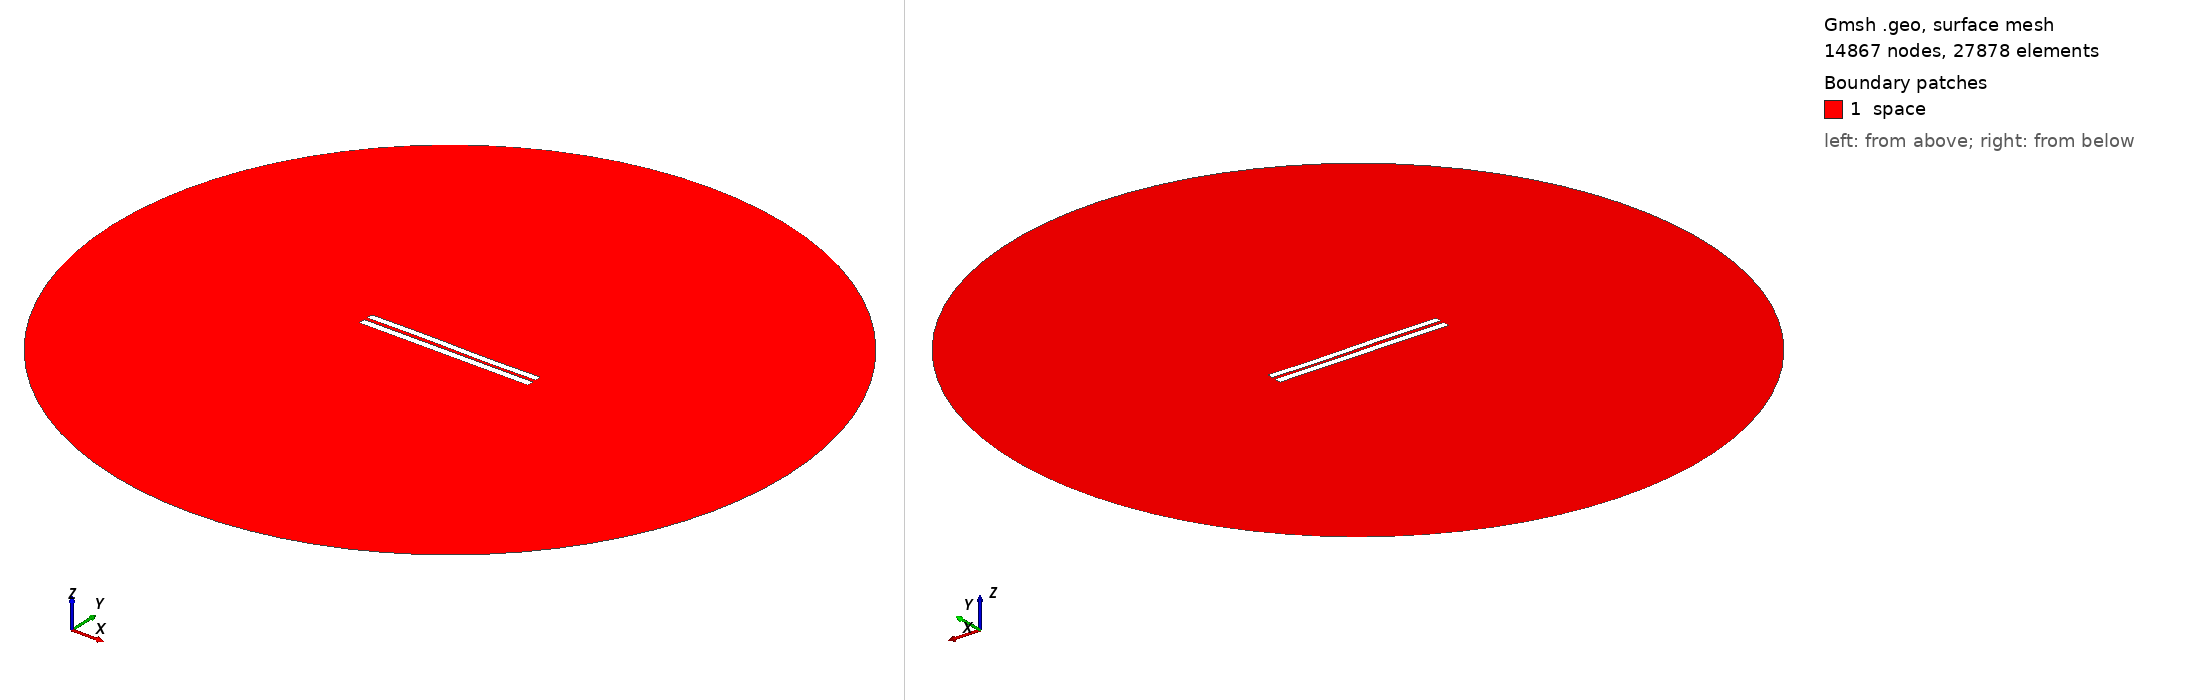

Gmsh geometry script, surface-meshed: 14867 nodes, 27878 surface elements. Boundary patches (legend numbers): 1 space. Left view from above one corner, right view from below the opposite corner. Legend entries are the model's physical surfaces. The drawing asked Gmsh for element sizes between 1% and 20% of the model's largest extent; the script's own settings can give other sizes.

=== 584.geo (drawn) ===
//---------------------------------------
// Geometry kernel
//---------------------------------------

SetFactory("OpenCASCADE");



//---------------------------------------
// Parameters of the geometry
//---------------------------------------

// Overetch of the upper plate
overetch = 0.125;

// Distance between the plates
distance = 2.0;

// Discretization over the x axis (for the deformation)
nx = 50; 

// Length of the plate
L = 100 - overetch; 

// Number of modes
n = 4; 

// 1st mode coefficient
coeff(1) = -0.15;
beta(1) = 0.596864 * 3.1415926535 / L;

// 2nd mode coefficient
coeff(2) = 0.0;
beta(2) = 1.49418 * 3.1415926535 / L;

// 3rd mode coefficient
coeff(3) = 0.15;
beta(3) = 2.50025 * 3.1415926535 / L;

// 4th mode coefficient
coeff(4) = 0.0;
beta(4) = 3.49999 * 3.1415926535 / L;



//---------------------------------------
// Upper plate (deformed rectangle)
//---------------------------------------

// Coordiantes of the upper plate
xmin = -50;
xmax = 50 - overetch;

// Height of the upper plate
yheight = 4 - 2 * overetch;

// Indexes of the points
UpperID[] = {};
LowerID[] = {};
LeftID[] = {};
RightID[] = {};

// Point index
p = 1;

// Horizontal edges
For i In {1:nx}
    x = xmin + (i-1)*(xmax - xmin)/(nx-1);

    y_bottom = distance / 2 + overetch;
    For j In {1:n}
        C = (Cosh(beta(j)*L) + Cos(beta(j)*L)) / (Sinh(beta(j)*L) + Sin(beta(j)*L));
        y_bottom  = y_bottom + coeff(j) * (Cosh(beta(j)*(x+50)) - Cos(beta(j)*(x+50)) - C * (Sinh(beta(j)*(x+50)) - Sin(beta(j)*(x+50))));
    EndFor

    y_top = y_bottom + yheight;

    Point(p) = {x, y_top, 0, 1.0};
    UpperID[i] = p;
    p = p + 1;

    Point(p) = {x, y_bottom, 0, 1.0};
    LowerID[i] = p;
    p = p + 1;
EndFor

// Create point lists
UpperPts[] = {}; LowerPts[] = {};
For i In {1:nx}
  UpperPts[] += {UpperID[i]};
  LowerPts[] += {LowerID[i]};
EndFor

// Build splines
Spline(1) = {UpperPts[]};
Spline(2) = {LowerPts[]};
Line(3) = {LowerPts[nx-1], UpperPts[nx-1]};
Line(4) = {LowerPts[0], UpperPts[0]};

// Build the plane surface
Curve Loop(1) = {2, 3, -1, -4};
Plane Surface(1) = {1};



//---------------------------------------
// Lower plate (rectangle)
//---------------------------------------

// Vertices
Point(1001) = {-50, -1, 0, 1.0};
Point(1002) = { 50, -1, 0, 1.0};
Point(1003) = { 50,  -5, 0, 1.0};
Point(1004) = {-50,  -5, 0, 1.0};

// Edges
Line(5) = {1001, 1002};
Line(6) = {1002, 1003};
Line(7) = {1003, 1004};
Line(8) = {1004, 1001};

// Plane surface
Line Loop(2) = {5, 6, 7, 8};
Plane Surface(2) = {2}; 



//---------------------------------------
// Outer (fictious) boundary
//---------------------------------------

// Points
Point(1005) = {0, 0, 0};       // Center
Point(1006) = {200, 0, 0};     // Start point
Point(1007) = {0, 200, 0};     // 90 degrees
Point(1008) = {-200, 0, 0};    // 180 degrees
Point(1009) = {0, -200, 0};    // 270 degrees

// Circle arcs (each needs start, center, end)
Circle(9) = {1006, 1005, 1007};
Circle(10) = {1007, 1005, 1008};
Circle(11) = {1008, 1005, 1009};
Circle(12) = {1009, 1005, 1006};

// Plane surface for the entire domain
Curve Loop(3) = {9, 10, 11, 12};
Surface(3) = {3};

// Subtract the plates from the whole domain to obtain the actual domain where we want to solve the equations
BooleanDifference{ Surface{3}; Delete; }{ Surface{1}; Surface{2}; Delete; }




//---------------------------------------
// Transfinite Lines/Curves
//---------------------------------------

// Set the number of points on the boundaries
r = 12;
d = 0.15;

// Plates
Transfinite Curve {1} = 50*r/4 Using Progression 1;
Transfinite Line {2} = 50*r Using Progression 1;
Transfinite Curve {3, 4} = 2*r Using Progression 1+d;
Transfinite Line {5} = 50*r Using Progression 1;
Transfinite Line {7} = 50*r/4 Using Progression 1;
Transfinite Line {6} = 2*r Using Progression 1+d;
Transfinite Line {8} = 2*r Using Progression 1-d;

// Outer boundary
Transfinite Line {9, 10, 11, 12} = 20 Using Progression 1;



//---------------------------------------
// Physical groups
//---------------------------------------                

// Physical curves (boundaries)
Physical Line("force_segment", 10) = {2};
Physical Line("upper_plate", 11) = {1, 3, 4};
Physical Line("lower_plate", 12) = {5, 6, 7, 8};
Physical Line("boundary", 20) = {9, 10, 11, 12};

// Physical Surfaces
Physical Surface("space", 30) = {3};



//---------------------------------------
// 6. Generate the Mesh
//---------------------------------------

// 2D mesh generation
Mesh 2;
